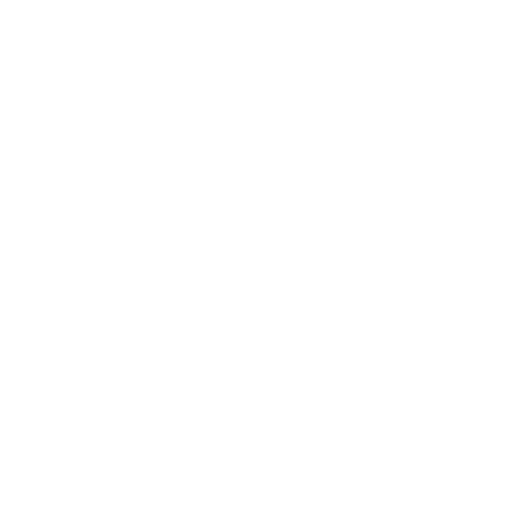
t = 0.00 s
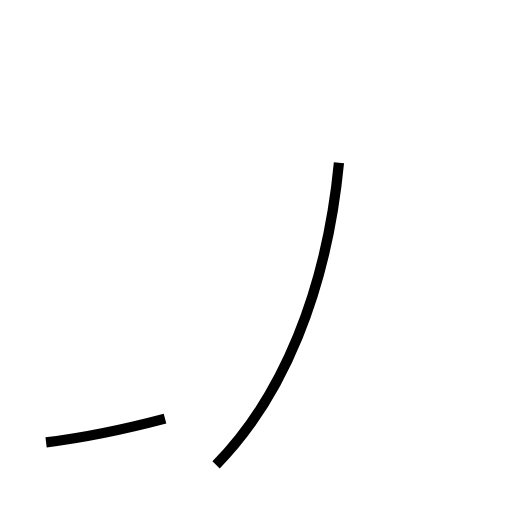
t = 1.33 s
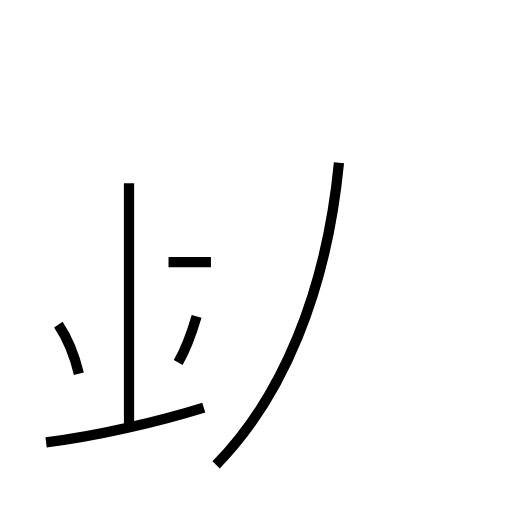
t = 2.58 s
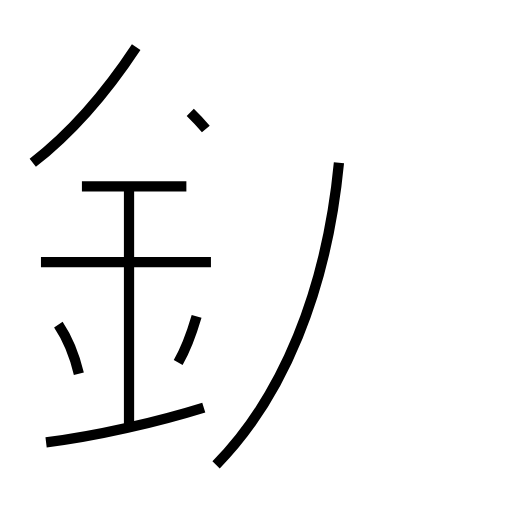
t = 3.79 s
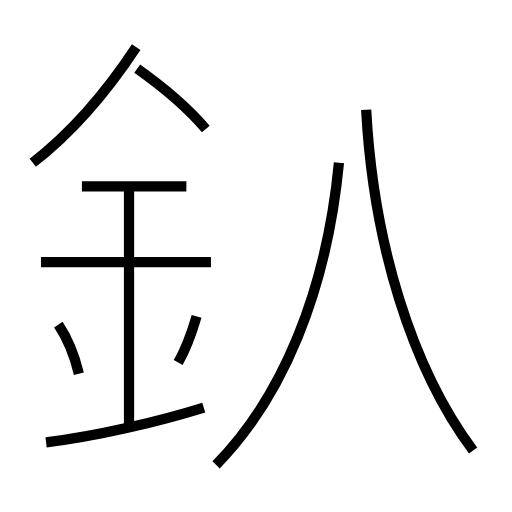
t = 5.05 s
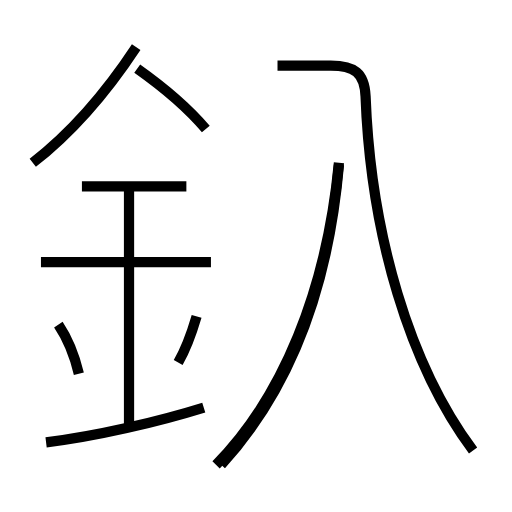
t = 6.36 s

The animated SVG that drew these frames (rendered in a browser with its animation timeline set to each time). Animation: 11 SMIL elements (animate=11); one cycle of 6.36 s.

<?xml version='1.0' encoding='utf-8'?>
<svg viewBox="0.0 -6.0 50.0 50.0" version="1.1" xmlns="http://www.w3.org/2000/svg"><rect x="-1000" y="-1000" width="2000" height="2000" stroke="white" fill="white" /><g style="fill:none;stroke:#000000;stroke-width:1"><path d="M 21.1 1.4 C 27.6 -5.2 31.9 -15.6 33.1 -28.1 " transform="translate(0.0 38.0)" stroke-dasharray="32.451902558787815" stroke-dashoffset="32.451902558787815"><animate attributeName="stroke-dashoffset" from="32.451902558787815" to="0" dur="0.9735570767636345s" begin="0s" fill="freeze" /></path><path d="M 4.5 -0.8 C 9.4 -1.4 15.4 -2.8 19.9 -4.2 " transform="translate(0.0 38.0)" stroke-dasharray="15.789444102111876" stroke-dashoffset="15.789444102111876"><animate attributeName="stroke-dashoffset" from="15.789444102111876" to="0" dur="0.47368332306335625s" begin="0.9735570767636345s" fill="freeze" /></path><path d="M 7.7 -7.5 C 7.3 -9.2 6.5 -11.1 5.7 -12.3 " transform="translate(0.0 38.0)" stroke-dasharray="5.2236666176498785" stroke-dashoffset="5.2236666176498785"><animate attributeName="stroke-dashoffset" from="5.2236666176498785" to="0" dur="0.15670999852949635s" begin="1.4472403998269907s" fill="freeze" /></path><path d="M 12.6 -2.5 L 12.6 -26.1 " transform="translate(0.0 38.0)" stroke-dasharray="23.6" stroke-dashoffset="23.6"><animate attributeName="stroke-dashoffset" from="23.6" to="0" dur="0.708s" begin="1.6039503983564871s" fill="freeze" /></path><path d="M 17.4 -8.6 C 18.1 -9.8 18.7 -11.4 19.2 -13.1 " transform="translate(0.0 38.0)" stroke-dasharray="4.857693161615082" stroke-dashoffset="4.857693161615082"><animate attributeName="stroke-dashoffset" from="4.857693161615082" to="0" dur="0.14573079484845244s" begin="2.311950398356487s" fill="freeze" /></path><path d="M 20.6 -18.4 L 4.0 -18.4 " transform="translate(0.0 38.0)" stroke-dasharray="16.6" stroke-dashoffset="16.6"><animate attributeName="stroke-dashoffset" from="16.6" to="0" dur="0.498s" begin="2.457681193204939s" fill="freeze" /></path><path d="M 18.2 -25.8 L 8.0 -25.8 " transform="translate(0.0 38.0)" stroke-dasharray="10.2" stroke-dashoffset="10.2"><animate attributeName="stroke-dashoffset" from="10.2" to="0" dur="0.306s" begin="2.9556811932049394s" fill="freeze" /></path><path d="M 3.2 -28.1 C 6.8 -30.9 10.4 -35.0 13.3 -39.4 " transform="translate(0.0 38.0)" stroke-dasharray="15.219399521577746" stroke-dashoffset="15.219399521577746"><animate attributeName="stroke-dashoffset" from="15.219399521577746" to="0" dur="0.4565819856473323s" begin="3.2616811932049394s" fill="freeze" /></path><path d="M 20.1 -31.4 C 18.4 -33.4 15.8 -35.6 13.4 -37.3 " transform="translate(0.0 38.0)" stroke-dasharray="8.94816749453294" stroke-dashoffset="8.94816749453294"><animate attributeName="stroke-dashoffset" from="8.94816749453294" to="0" dur="0.2684450248359882s" begin="3.718263178852272s" fill="freeze" /></path><path d="M 46.2 0.0 C 40.0 -8.3 36.2 -21.1 35.7 -34.6 C 35.6 -36.9 34.6 -37.6 32.3 -37.6 L 27.1 -37.6 " transform="translate(0.0 38.0)" stroke-dasharray="47.12338019663747" stroke-dashoffset="47.12338019663747"><animate attributeName="stroke-dashoffset" from="47.12338019663747" to="0" dur="1.413701405899124s" begin="3.98670820368826s" fill="freeze" /></path><path d="M 33.1 -27.9 C 32.0 -15.2 27.9 -5.5 21.6 1.4" transform="translate(0.0 38.0)" stroke-dasharray="32.05085326185231" stroke-dashoffset="32.05085326185231"><animate attributeName="stroke-dashoffset" from="32.05085326185231" to="0" dur="0.9615255978555692s" begin="5.400409609587384s" fill="freeze" /></path></g></svg>
